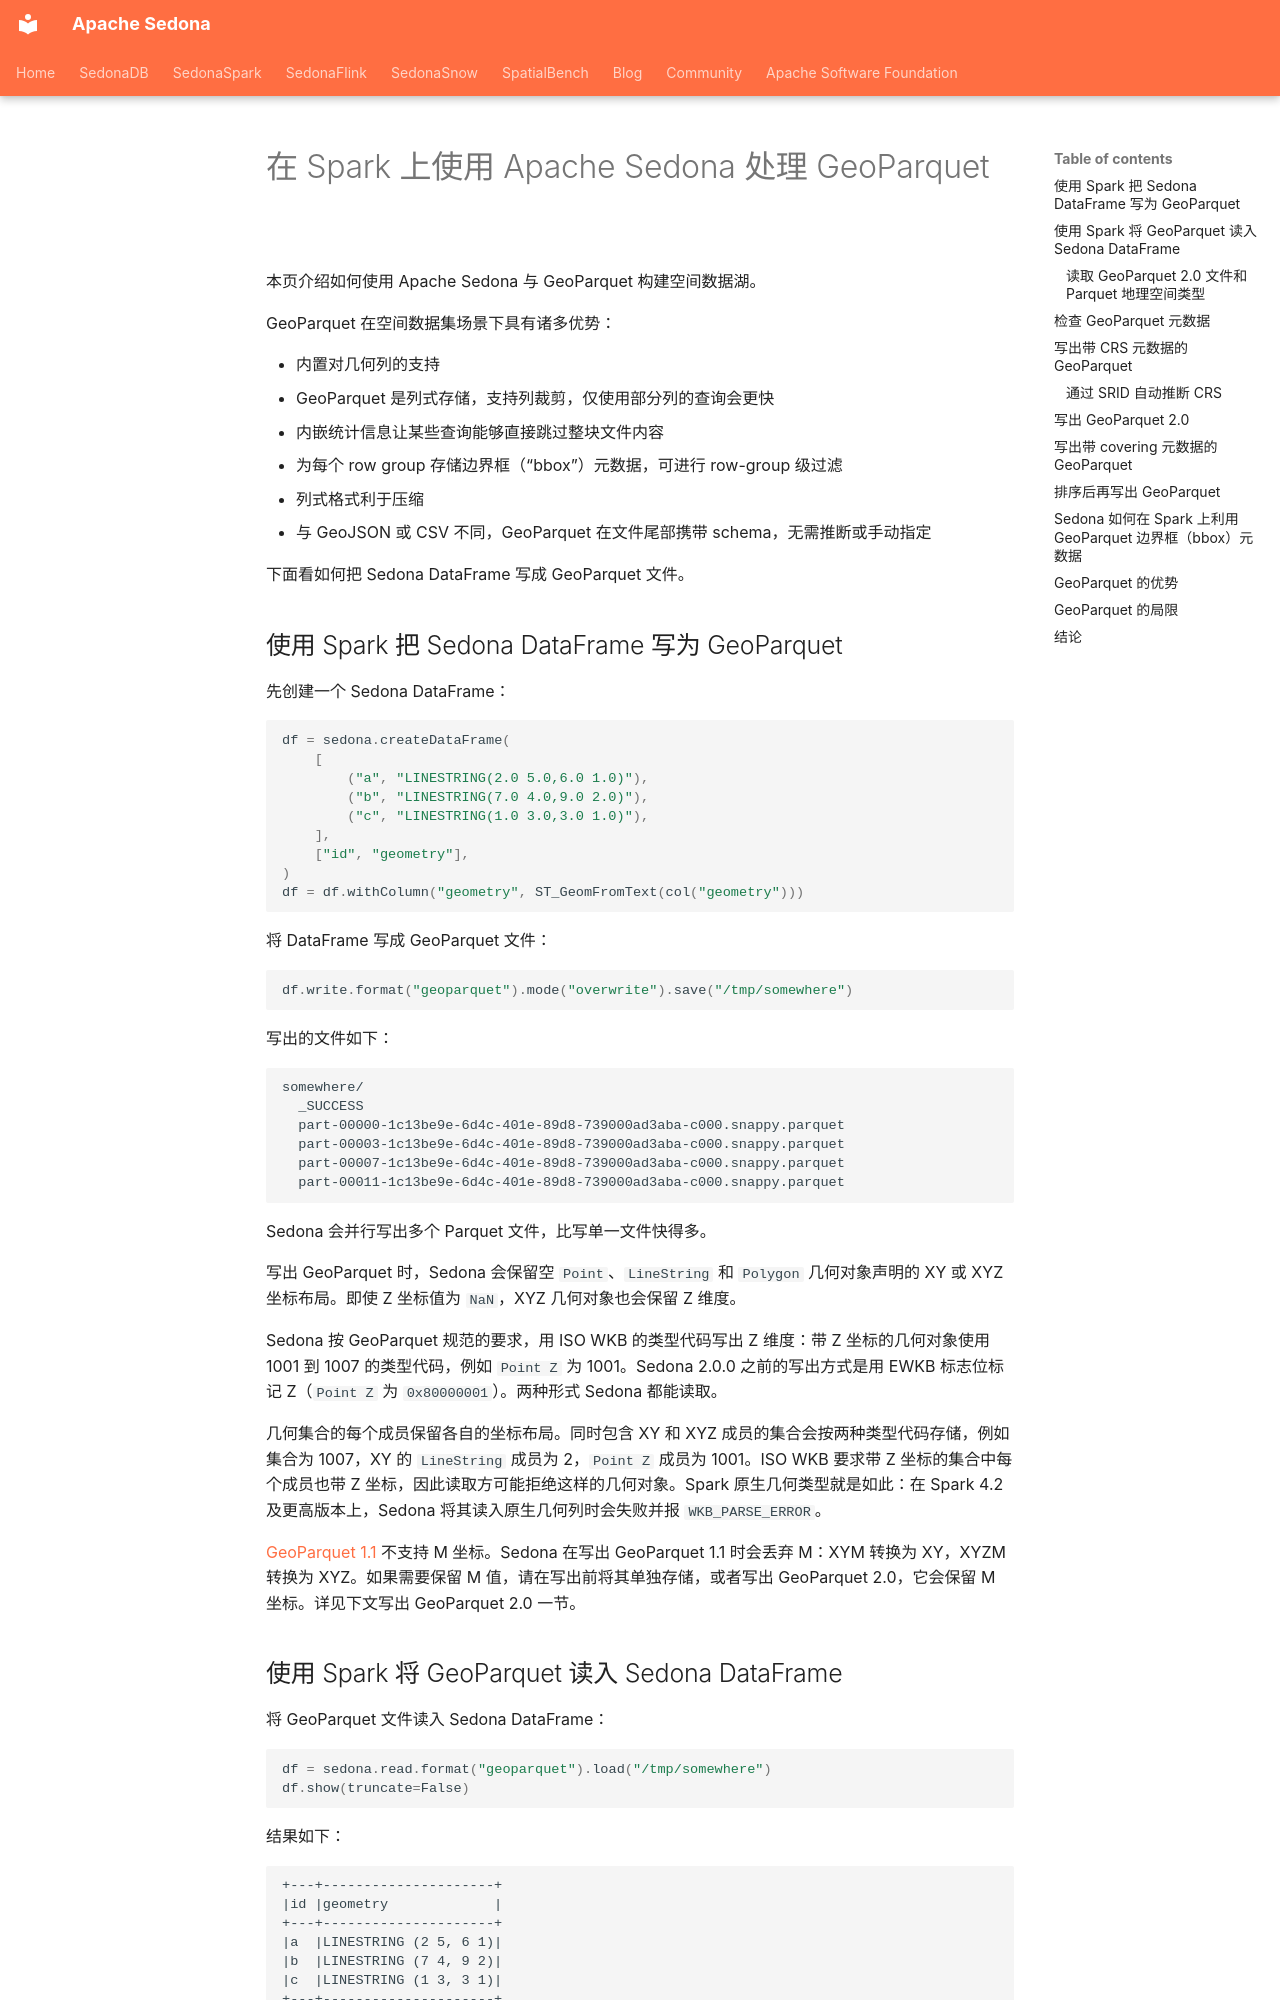

repository: apache/sedona · page: tutorial/files/geoparquet-sedona-spark.zh/index.html · generator: mkdocs

<!--
 Licensed to the Apache Software Foundation (ASF) under one
 or more contributor license agreements.  See the NOTICE file
 distributed with this work for additional information
 regarding copyright ownership.  The ASF licenses this file
 to you under the Apache License, Version 2.0 (the
 "License"); you may not use this file except in compliance
 with the License.  You may obtain a copy of the License at

   http://www.apache.org/licenses/LICENSE-2.0

 Unless required by applicable law or agreed to in writing,
 software distributed under the License is distributed on an
 "AS IS" BASIS, WITHOUT WARRANTIES OR CONDITIONS OF ANY
 KIND, either express or implied.  See the License for the
 specific language governing permissions and limitations
 under the License.
 -->

# 在 Spark 上使用 Apache Sedona 处理 GeoParquet

本页介绍如何使用 Apache Sedona 与 GeoParquet 构建空间数据湖。

GeoParquet 在空间数据集场景下具有诸多优势：

* 内置对几何列的支持
* GeoParquet 是列式存储，支持列裁剪，仅使用部分列的查询会更快
* 内嵌统计信息让某些查询能够直接跳过整块文件内容
* 为每个 row group 存储边界框（“bbox”）元数据，可进行 row-group 级过滤
* 列式格式利于压缩
* 与 GeoJSON 或 CSV 不同，GeoParquet 在文件尾部携带 schema，无需推断或手动指定

下面看如何把 Sedona DataFrame 写成 GeoParquet 文件。

## 使用 Spark 把 Sedona DataFrame 写为 GeoParquet

先创建一个 Sedona DataFrame：

```python
df = sedona.createDataFrame(
    [
        ("a", "LINESTRING(2.0 5.0,6.0 1.0)"),
        ("b", "LINESTRING(7.0 4.0,9.0 2.0)"),
        ("c", "LINESTRING(1.0 3.0,3.0 1.0)"),
    ],
    ["id", "geometry"],
)
df = df.withColumn("geometry", ST_GeomFromText(col("geometry")))
```

将 DataFrame 写成 GeoParquet 文件：

```python
df.write.format("geoparquet").mode("overwrite").save("/tmp/somewhere")
```

写出的文件如下：

```
somewhere/
  _SUCCESS
  part-00000-1c13be9e-6d4c-401e-89d8-739000ad3aba-c000.snappy.parquet
  part-00003-1c13be9e-6d4c-401e-89d8-739000ad3aba-c000.snappy.parquet
  part-00007-1c13be9e-6d4c-401e-89d8-739000ad3aba-c000.snappy.parquet
  part-00011-1c13be9e-6d4c-401e-89d8-739000ad3aba-c000.snappy.parquet
```

Sedona 会并行写出多个 Parquet 文件，比写单一文件快得多。

写出 GeoParquet 时，Sedona 会保留空 `Point`、`LineString` 和 `Polygon` 几何对象声明的 XY 或 XYZ 坐标布局。即使 Z 坐标值为 `NaN`，XYZ 几何对象也会保留 Z 维度。

Sedona 按 GeoParquet 规范的要求，用 ISO WKB 的类型代码写出 Z 维度：带 Z 坐标的几何对象使用 1001 到 1007 的类型代码，例如 `Point Z` 为 1001。Sedona 2.0.0 之前的写出方式是用 EWKB 标志位标记 Z（`Point Z` 为 `0x80000001`）。两种形式 Sedona 都能读取。

几何集合的每个成员保留各自的坐标布局。同时包含 XY 和 XYZ 成员的集合会按两种类型代码存储，例如集合为 1007，XY 的 `LineString` 成员为 2，`Point Z` 成员为 1001。ISO WKB 要求带 Z 坐标的集合中每个成员也带 Z 坐标，因此读取方可能拒绝这样的几何对象。Spark 原生几何类型就是如此：在 Spark 4.2 及更高版本上，Sedona 将其读入原生几何列时会失败并报 `WKB_PARSE_ERROR`。

[GeoParquet 1.1](https://geoparquet.org/releases/v1.1.0/#wkb) 不支持 M 坐标。Sedona 在写出 GeoParquet 1.1 时会丢弃 M：XYM 转换为 XY，XYZM 转换为 XYZ。如果需要保留 M 值，请在写出前将其单独存储，或者写出 GeoParquet 2.0，它会保留 M 坐标。详见下文写出 GeoParquet 2.0 一节。
